Run: headless pygame with SDL's dummy video driver; simulated clock (each Clock.tick advances the game by its frame time, no real sleeping); random seed 0; keys injected as events and as key.get_pressed() state; mouse plan: one left click at the window centre at the start of phase 2, then a move to the lower-right quarter at the start of phase 3.
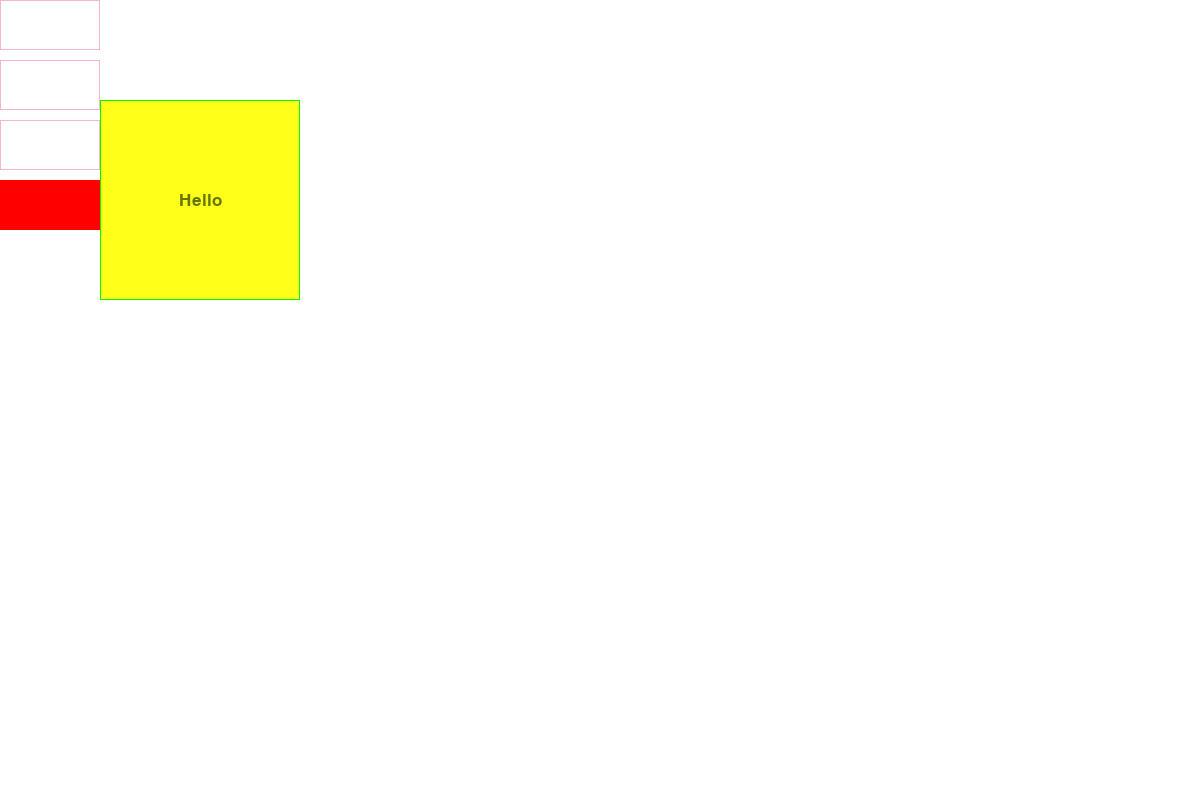
Frame 1 of 4 · flips 1–60 · no input
Frame 2 of 4 · flips 61–180 · clicked the window centre · tapped SPACE, RETURN · held RIGHT (→), D · screen unchanged from frame 1, image omitted
Frame 3 of 4 · flips 181–300 · moved the mouse to the lower-right quarter · held DOWN (↓), S · screen unchanged from frame 2, image omitted
Frame 4 of 4 · flips 301–420 · held LEFT (←), A, UP (↑), W · screen unchanged from frame 3, image omitted

The pygame program that drew these frames:

# -*- coding: utf-8 -*-
"""
Created on Wed Apr 25 20:49:58 2018

@author: hympert
"""
import sys
import pygame
import random

pygame.init()

class myArray:
    data = []
    def __init__(self, value = None):
        if value is not None :
            self.data.append(value)

    def append(self, value):
        self.data.append(value)

    def print(self):
        for i in range(0, len(self.data)):
            print('{}'.format(self.data[i]))
# End myArray class

class Button:
    def __init__(self, surface):
        self.surface = surface
        self.color = [0,0,0]
        self.x = 0
        self.y = 0
        self.w = 100
        self.h = 50
        self.border = 0


    def setup(self, color, x, y, w, h, border):
        self.color = color
        self.x = x
        self.y = y
        self.w = w
        self.h = h
        self.border = border

    def addText(self, text):
        self.font = pygame.font.SysFont('Arial', 25)
        self.text = self.font.render(text, True, (100,120,0))
        self.text_rect = self.text.get_rect()
        self.text_rect.center = (self.x + self.w/2, self.y + self.h/2)
        self.surface.blit(self.text, self.text_rect)

    def draw(self):
        pygame.draw.rect(self.surface, self.color, [self.x, self.y, self.w, self.h], self.border)

    def click(self, event, callback, *args, **kwargs):
        if event.type == pygame.MOUSEBUTTONDOWN:
            (mouseX, mouseY) = pygame.mouse.get_pos()
            if(mouseX >= self.x and mouseX <= self.x + self.w and mouseY >= self.y and mouseY <= self.y + self.h) :
                callback(*args, **kwargs)


class testbutton:
    def __init__(self, window):
        self.window = window
        self.x = 100;
        self.y = 100;
        self.w = 200;
        self.h = 200;
        self.backgroundColor = [255, 255, 25]
        self.borderColor = [0, 255, 0]
        self.borderThickness = 1
        # The rect will always be drawn on top of the surface, therefore pos x and pos y are set to be 0, 0
        self.rect = pygame.Rect(0, 0, self.w, self.h)
        self.surface = pygame.Surface((self.w, self.h))
        self.surface.fill(self.backgroundColor)

    def addText(self, text):
        self.font = pygame.font.SysFont('Arial', 25)
        self.text = self.font.render(text, True, (100,120,0))
        self.text_rect = self.text.get_rect()
        self.text_rect.center = (self.w/2, self.h/2)
        self.surface.blit(self.text, self.text_rect)


    def click(self, event, callback, *args, **kwargs):
        if event.type == pygame.MOUSEBUTTONDOWN:
            (mouseX, mouseY) = pygame.mouse.get_pos()
            if(mouseX >= self.x and mouseX <= self.x + self.w and mouseY >= self.y and mouseY <= self.y + self.h) :
                callback(*args, **kwargs)

    def draw(self):
        pygame.draw.rect(self.surface, self.borderColor, self.rect, self.borderThickness)
        self.window.blit(self.surface, (100, 100))






arr = myArray()
for i in range(0,10):
    arr.append(i)
    print(i)


def printstuff():
    print("Hello, this is a callback function")
def add(x, y):
    print(x + y)

size = [1200,800]
screen = pygame.display.set_mode(size)
pygame.display.set_caption("Testing with draw module")
background = (255, 255, 255)
color = [243, 183, 198]

button1 = pygame.Rect(0,0, 100, 50)
button2 = pygame.Rect(0,button1.y + 60, 100, 50)
button3 = pygame.Rect(0,button2.y + 60, 100, 50)
button4 = Button(screen)
button4.setup(color, 0, button3.y + 60, 100, 50, 1)
button4.border = 0
button4.color = [255, 0, 0]

button5 = testbutton(screen)
button5.addText("Hello")
# Used to control the while loop
done = False
screen.fill(background)
button4.addText("Hello")
# Main loop
while not done:
    for event in pygame.event.get():
        button4.click(event, lambda x, y, z: print(x + y + z), 10, 2, 30)
        if event.type == pygame.QUIT:
            done = True

        # Check for mouse press on button and get the mouse's location when it is pressed
        if event.type == pygame.MOUSEBUTTONDOWN:
            mouse_pos = event.pos

            # Check if a button is clicked
            if button1.collidepoint(mouse_pos) or button2.collidepoint(mouse_pos) or button3.collidepoint(mouse_pos):
                color = [random.randrange(0, 255), random.randrange(0, 255), random.randrange(0, 255)]


    # Background color

    pygame.draw.rect(screen, color, button1, 1)
    pygame.draw.rect(screen, color, button2, 1)
    pygame.draw.rect(screen, color, button3, 1)
    button4.draw()
    button5.draw()
    # Clear the screen each iteration
    pygame.display.flip()



pygame.quit()
